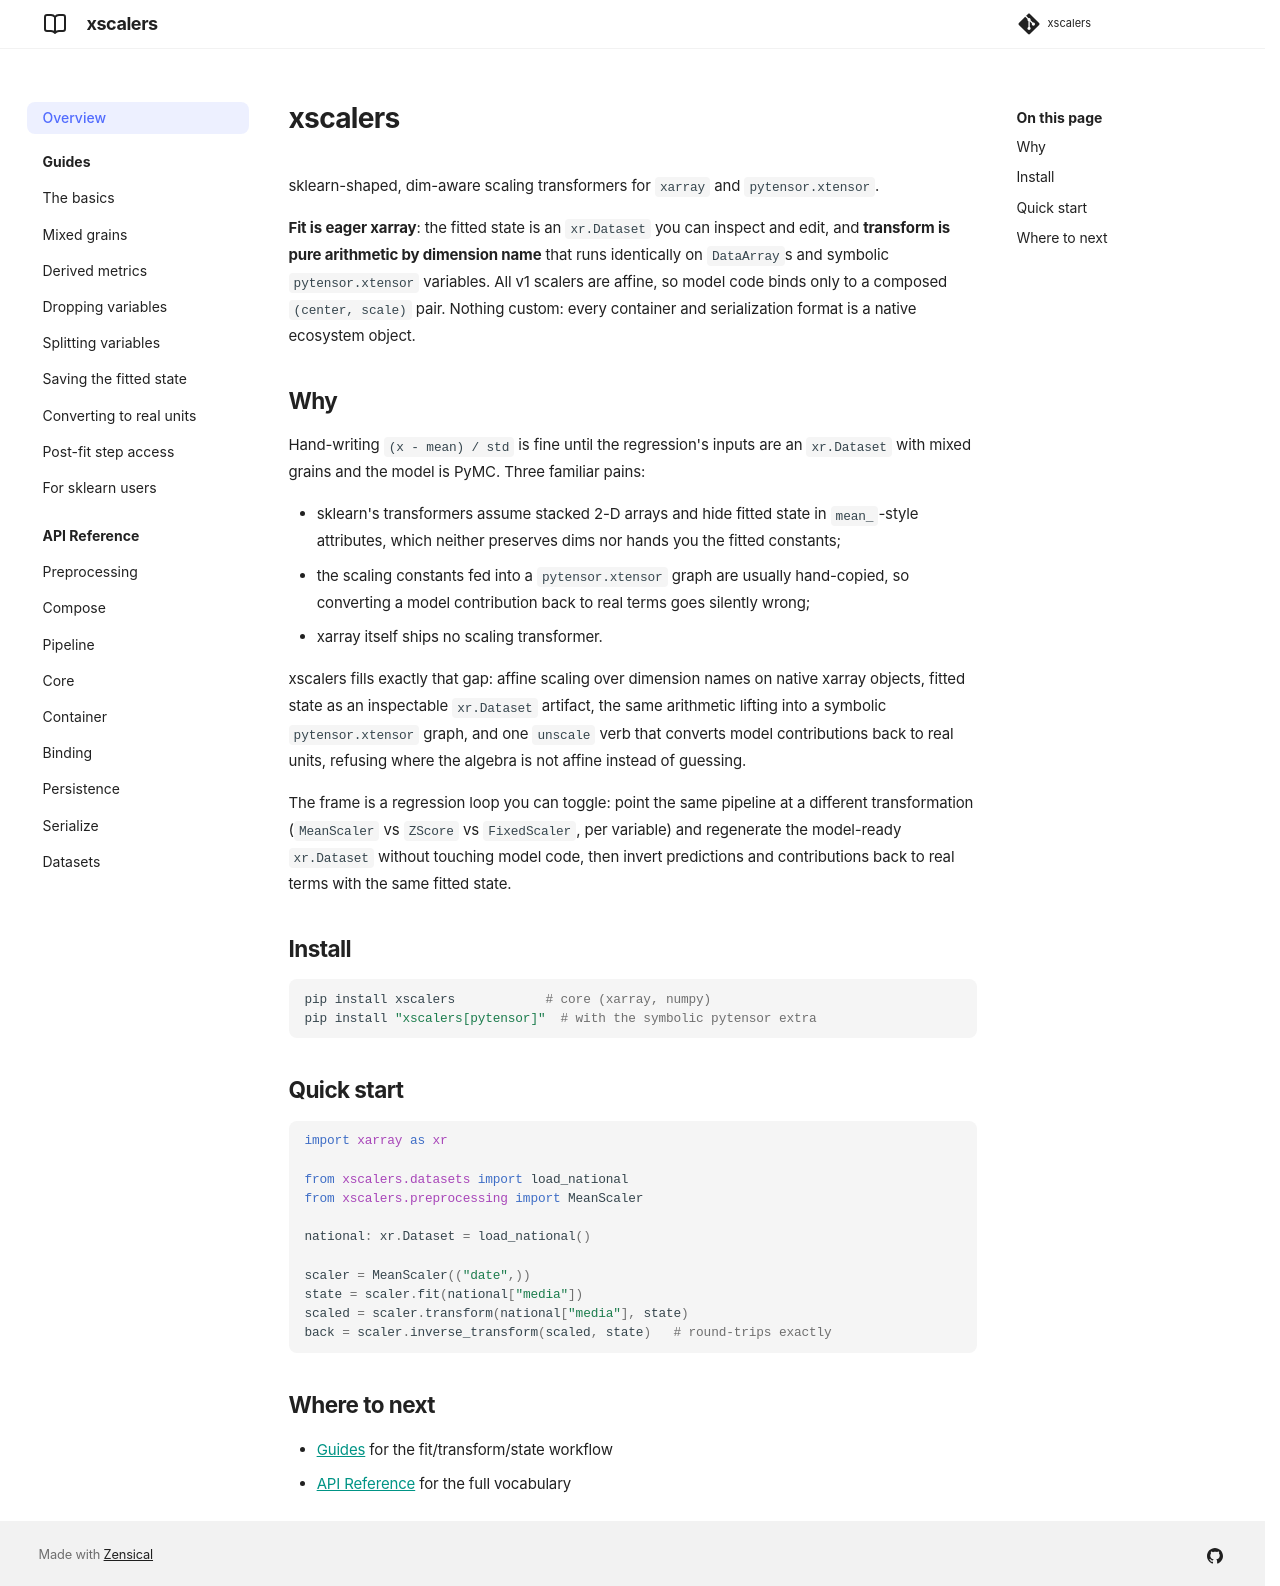

repository: williambdean/xscalers · page: index.html · generator: mkdocs

# xscalers

sklearn-shaped, dim-aware scaling transformers for `xarray` and
`pytensor.xtensor`.

**Fit is eager xarray**: the fitted state is an `xr.Dataset` you can inspect
and edit, and **transform is pure arithmetic by dimension name** that runs
identically on `DataArray`s and symbolic `pytensor.xtensor` variables. All v1
scalers are affine, so model code binds only to a composed `(center, scale)`
pair. Nothing custom: every container and serialization format is a native
ecosystem object.

## Why

Hand-writing `(x - mean) / std` is fine until the regression's inputs are an
`xr.Dataset` with mixed grains and the model is PyMC. Three familiar pains:

- sklearn's transformers assume stacked 2-D arrays and hide fitted state in
  `mean_`-style attributes, which neither preserves dims nor hands you the
  fitted constants;
- the scaling constants fed into a `pytensor.xtensor` graph are usually
  hand-copied, so converting a model contribution back to real terms goes
  silently wrong;
- xarray itself ships no scaling transformer.

xscalers fills exactly that gap: affine scaling over dimension names on
native xarray objects, fitted state as an inspectable `xr.Dataset` artifact,
the same arithmetic lifting into a symbolic `pytensor.xtensor` graph, and
one `unscale` verb that converts model contributions back to real units,
refusing where the algebra is not affine instead of guessing.

The frame is a regression loop you can toggle: point the same pipeline at a
different transformation (`MeanScaler` vs `ZScore` vs `FixedScaler`, per
variable) and regenerate the model-ready `xr.Dataset` without touching model
code, then invert predictions and contributions back to real terms with the
same fitted state.

## Install

```bash
pip install xscalers            # core (xarray, numpy)
pip install "xscalers[pytensor]"  # with the symbolic pytensor extra
```

## Quick start

```python
import xarray as xr

from xscalers.datasets import load_national
from xscalers.preprocessing import MeanScaler

national: xr.Dataset = load_national()

scaler = MeanScaler(("date",))
state = scaler.fit(national["media"])
scaled = scaler.transform(national["media"], state)
back = scaler.inverse_transform(scaled, state)   # round-trips exactly
```

## Where to next

- [Guides](guides/index.md) for the fit/transform/state workflow
- [API Reference](reference/index.md) for the full vocabulary
